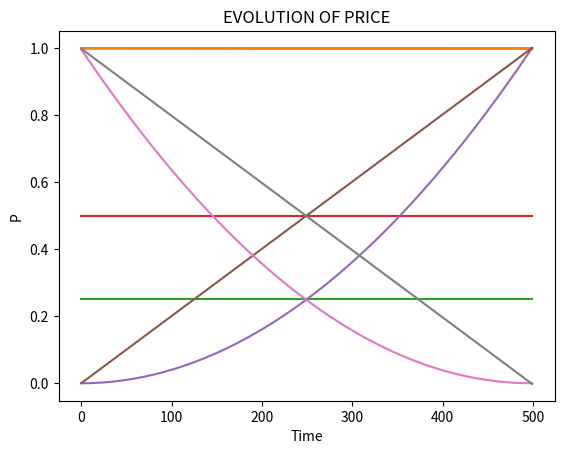
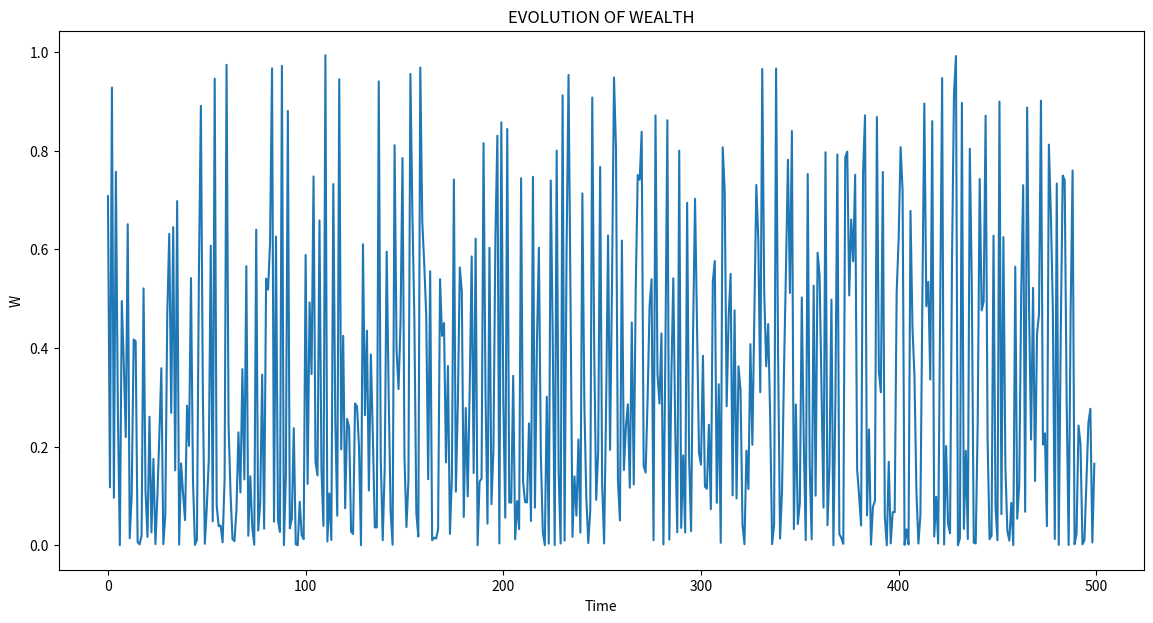
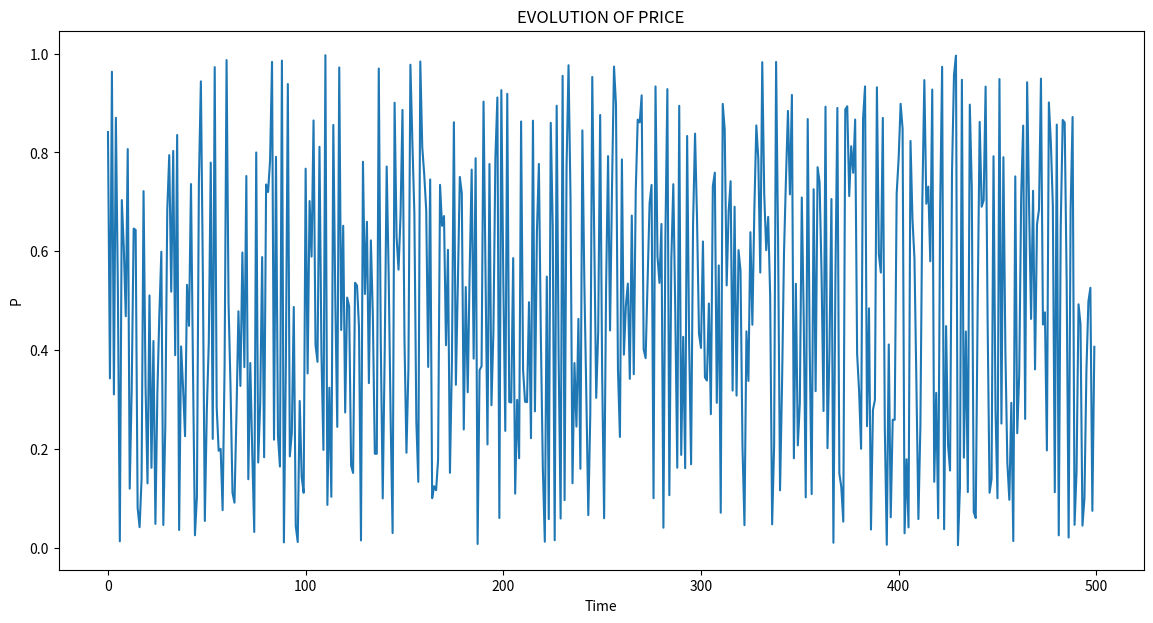

Write the Python code that produced these figures, in order.
#!/usr/bin/env python3
# -*- coding: utf-8 -*-
"""
Created on Fri Nov  6 14:13:01 2020

@author: rahimamohamed
"""

"""
GROUPE : Rahima Mohamed, Mahisha Uruthirasigamani, Danush Chandrarajah  

PROBLEM :
    
You need to sell a car. At every time t = 0, · · · , T − 1, you set a price pt
, and a customer then views the car. 
The probability that the customer buys a car at price p is D(p). 
If the car is not sold at time T, then it is sold for a fixed price WT , WT < 1.
Maximize the reward from selling the car and find the recursion for the optimal 
reward, when D(p) = (1 − p)+.
"""

import numpy as np
import matplotlib.pyplot as plt
import random

" VARIABLE DECLARATION " 

# Maturity
T = 500 

# State
#X = [] 

# if the car is not sell until T

W_T = 0.998

# Cumulative Reward/Total consumption

W=np.zeros((T,1))

# Sequence of actions 
#A=np.zeros((T,1))

#Price matrix
P = np.zeros((T,1))

#The real price

P_R = 30000
time=[i for i in range(0,T)]
""" QUESTION 1 : Find the optimal strategy and the wealth 
i.e., the optimal expected cumulative reward) over time using 
the Bellman equation. 

"""

def Wealth():
    #W_T is fixed and W_0 is equal to zeros
    W[T-1]=W_T
    for i in range (T-1,0,-1):
        W[i-1]= ((1+W[i])/2.0)**2
    return W

W=Wealth()
def Price(W):
    P[T-1]=W_T
    for i in range (T-1,0,-1):
        P[i-1]= (1+W[i])/2.0    
    return P
P=Price(W)


""" QUESTION 2 : Plot the resulting optimal strategy and the wealth over time. """

plt.plot(time,W)
plt.title('EVOLUTION OF WEALTH')
plt.ylabel('W')
plt.xlabel('Time')
plt.show()

plt.plot(time,P)
plt.title('EVOLUTION OF PRICE')
plt.ylabel('P')
plt.xlabel('Time')
plt.show()

""" QUESTION 3 : Choose a couple of other strategies and see the corresponding revenues. """

def Wealth1(P):
    W=P**2
    return W

# 1st Strategy: P is constant
    
P1 = np.array([0.5 for i in range(0,T)])

W1=Wealth1(P1)

plt.plot(time,W1)
plt.title('EVOLUTION OF WEALTH')
plt.ylabel('W')
plt.xlabel('Time')
plt.show()

plt.plot(time,P1)
plt.title('EVOLUTION OF PRICE')
plt.ylabel('P')
plt.xlabel('Time')
plt.show()
    
# 2nd Strategy: P is inscreasing

P2=np.linspace(0,1,T)
W2=Wealth1(P2)

plt.plot(time,W2)
plt.title('EVOLUTION OF WEALTH')
plt.ylabel('W')
plt.xlabel('Time')
plt.show()

plt.plot(time,P2)
plt.title('EVOLUTION OF PRICE')
plt.ylabel('P')
plt.xlabel('Time')
plt.show()


# 3rd Strategy: P is decreasing

P3=np.ones((T,1))

for i in range (0,T):
    P3[i]=P3[i-1]-1/(T-1)

W3=Wealth1(P3)

plt.plot(time,W3)
plt.title('EVOLUTION OF WEALTH')
plt.ylabel('W')
plt.xlabel('Time')
plt.show()

plt.plot(time,P3)
plt.title('EVOLUTION OF PRICE')
plt.ylabel('P')
plt.xlabel('Time')
plt.show()

# Random
P4=np.zeros((T,1))
for i in range (0,T):
    P4[i]=random.uniform(0,1)
 
W4=Wealth1(P4)

plt.figure(figsize=(14,7))

plt.plot(time,W4)
plt.title('EVOLUTION OF WEALTH')
plt.ylabel('W')
plt.xlabel('Time')
plt.show()

plt.figure(figsize=(14,7))
plt.plot(time,P4)
plt.title('EVOLUTION OF PRICE')
plt.ylabel('P')
plt.xlabel('Time')
plt.show()

